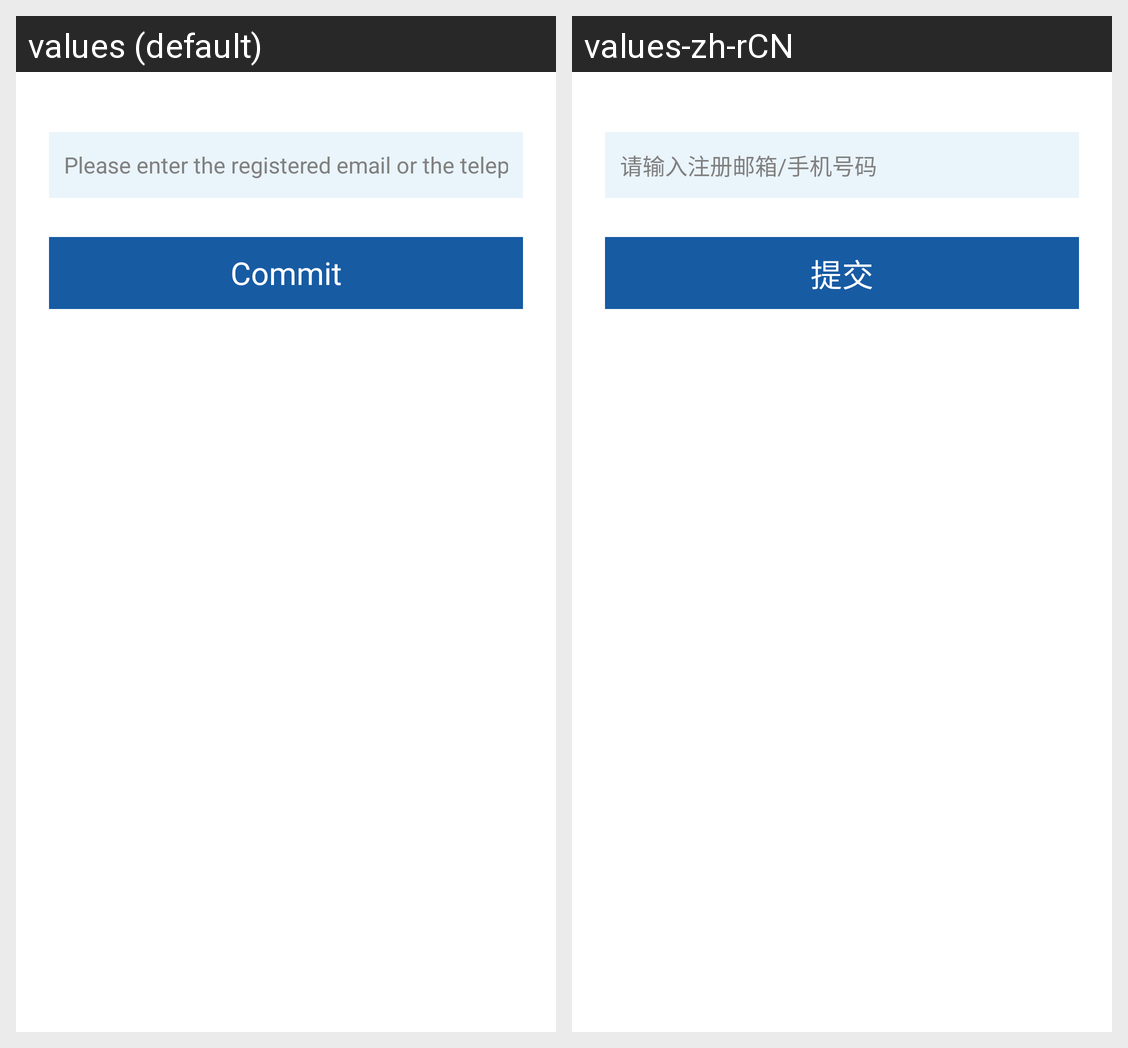

Here is an Android app screen in its default locale and in the app's own translations. Write out the translated-string differences for the strings that appear on this screen.
Android screen res/layout/forget_password_layout.xml rendered under 2 locales, left to right: values (default), values-zh-rCN. Device: Nexus 5 (rendered at 1080×1920; each locale shown at half size, 540×960, under a caption strip naming it); theme android:Theme.Light.NoTitleBar.
Strings drawn on this screen, with the default value and each locale's value (text and hints the layout hard-codes, and strings that could not be matched under every locale, appear in the picture but are not listed):

get_back_pwd_email
  values: Please enter the registered email or the telephone number
  values-zh-rCN: 请输入注册邮箱/手机号码

commit
  values: Commit
  values-zh-rCN: 提交
